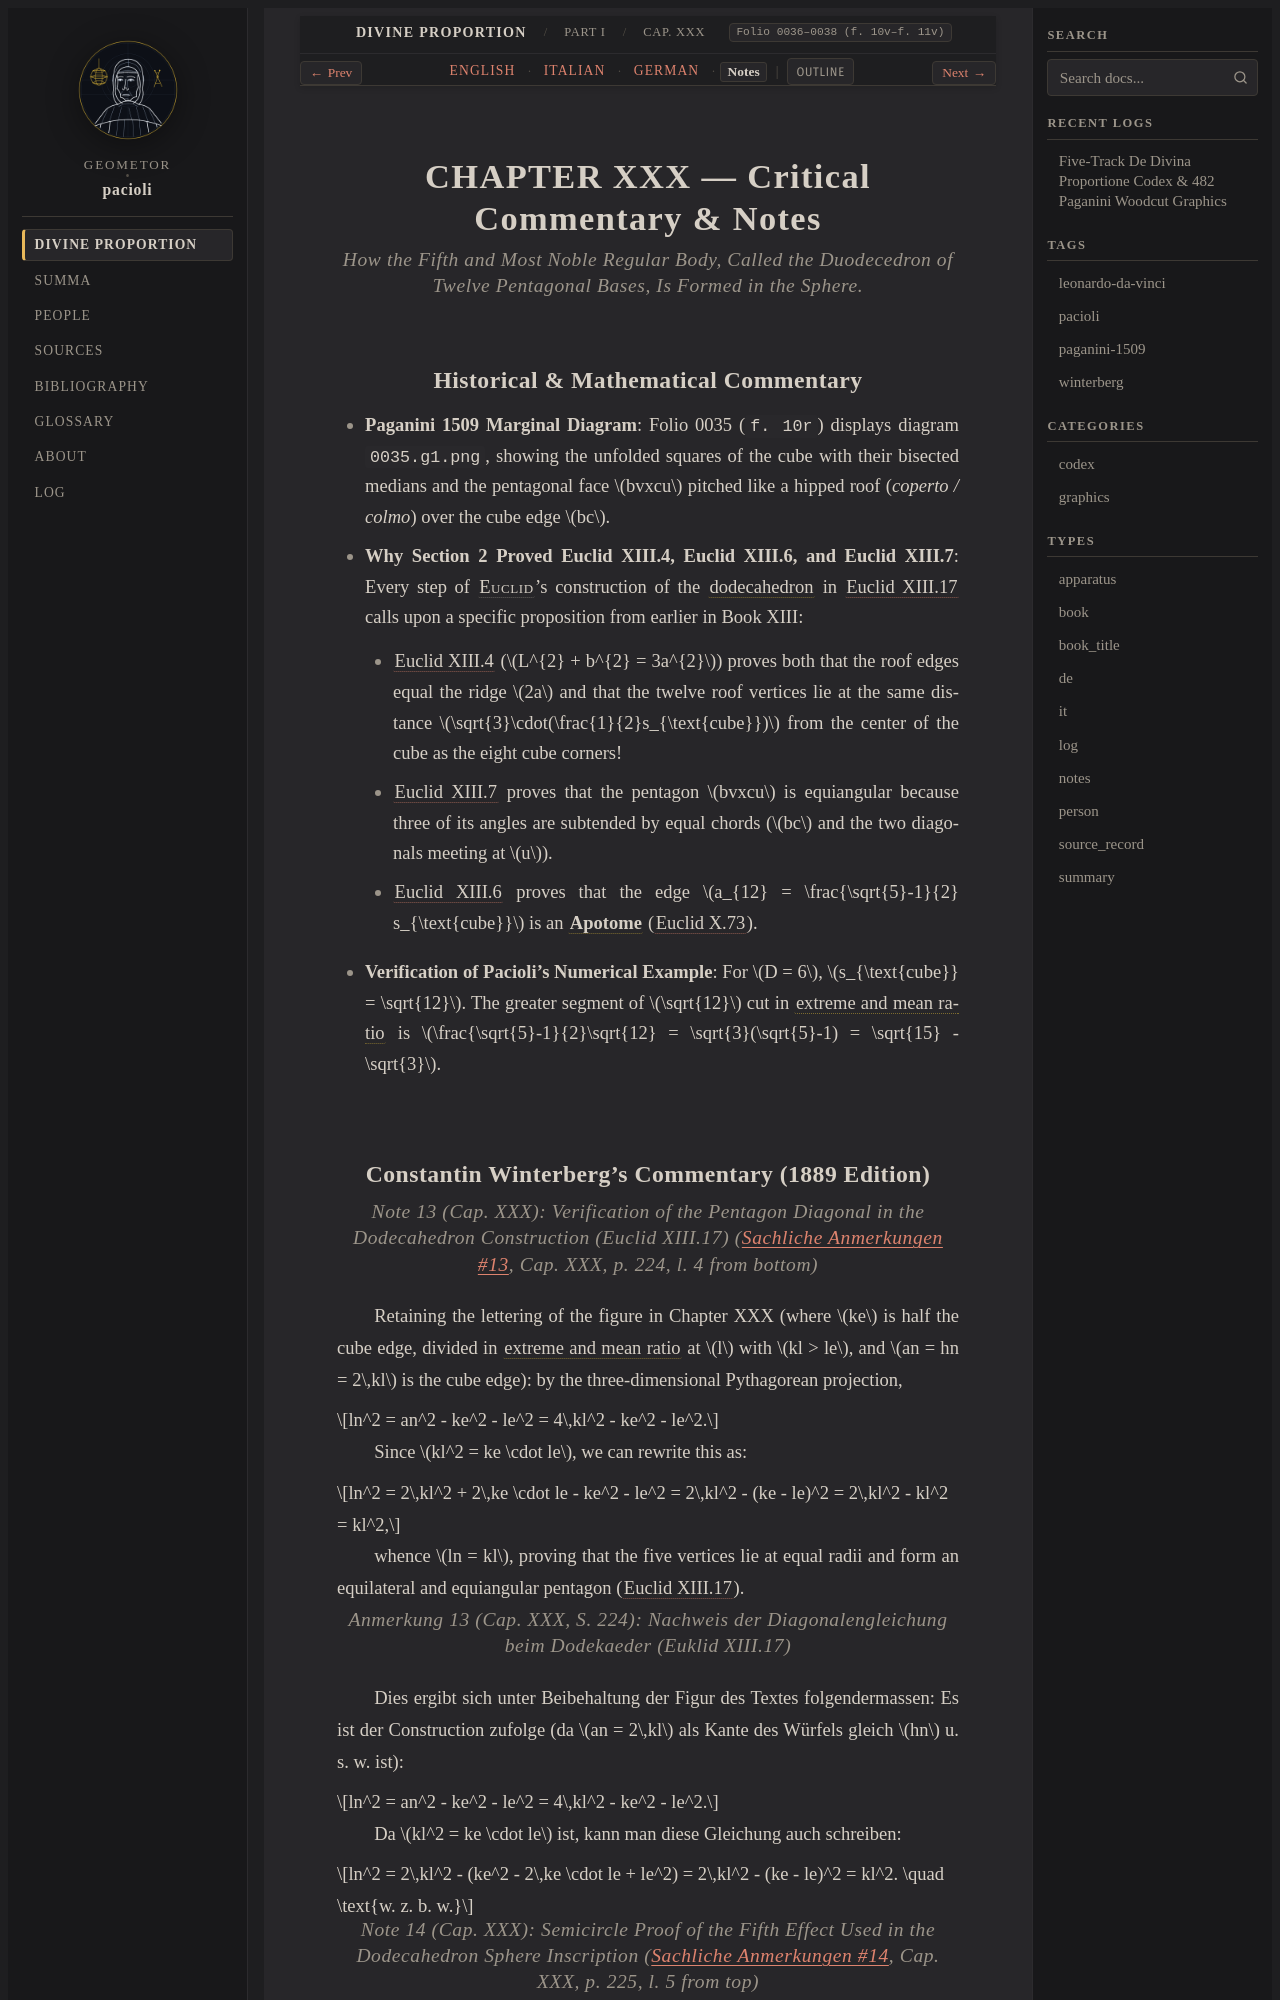

repository: geometor/pacioli · page: de_divina_proportione/compendio/cap_30/notes.html · generator: sphinx

:type: notes
:tracks: English: index | Italian: it | German: de | Notes: notes
:layout: book
:canonical_id: Cap. XXX
:folio: 0036–0038 (f. 10v–f. 11v)

.. _compendio-cap_30-notes:

CHAPTER XXX — Critical Commentary & Notes
=========================================

.. rubric:: How the Fifth and Most Noble Regular Body, Called the Duodecedron of Twelve Pentagonal Bases, Is Formed in the Sphere.

Historical & Mathematical Commentary
------------------------------------

- **Paganini 1509 Marginal Diagram**: Folio 0035 (``f. 10r``) displays diagram ``0035.g1.png``, showing the unfolded squares of the cube with their bisected medians and the pentagonal face :math:`bvxcu` pitched like a hipped roof (*coperto / colmo*) over the cube edge :math:`bc`.
- **Why Section 2 Proved Euclid XIII.4, Euclid XIII.6, and Euclid XIII.7**: Every step of :person:`Euclid <euclid>`'s construction of the :term:`dodecahedron <dodecahedron>` in :cite:`Euclid XIII.17 <euclid:elements:XIII.17>` calls upon a specific proposition from earlier in Book XIII:

  - :cite:`Euclid XIII.4 <euclid:elements:XIII.4>` (:math:`L^{2} + b^{2} = 3a^{2}`) proves both that the roof edges equal the ridge :math:`2a` and that the twelve roof vertices lie at the same distance :math:`\sqrt{3}\cdot(\frac{1}{2}s_{\text{cube}})` from the center of the cube as the eight cube corners!
  - :cite:`Euclid XIII.7 <euclid:elements:XIII.7>` proves that the pentagon :math:`bvxcu` is equiangular because three of its angles are subtended by equal chords (:math:`bc` and the two diagonals meeting at :math:`u`).
  - :cite:`Euclid XIII.6 <euclid:elements:XIII.6>` proves that the edge :math:`a_{12} = \frac{\sqrt{5}-1}{2} s_{\text{cube}}` is an :term:`**Apotome** <residuo>` (:cite:`Euclid X.73 <euclid:elements:X.73>`).

- **Verification of Pacioli's Numerical Example**: For :math:`D = 6`, :math:`s_{\text{cube}} = \sqrt{12}`. The greater segment of :math:`\sqrt{12}` cut in :term:`extreme and mean ratio <extrema-et-media-ratio>` is :math:`\frac{\sqrt{5}-1}{2}\sqrt{12} = \sqrt{3}(\sqrt{5}-1) = \sqrt{15} - \sqrt{3}`.
